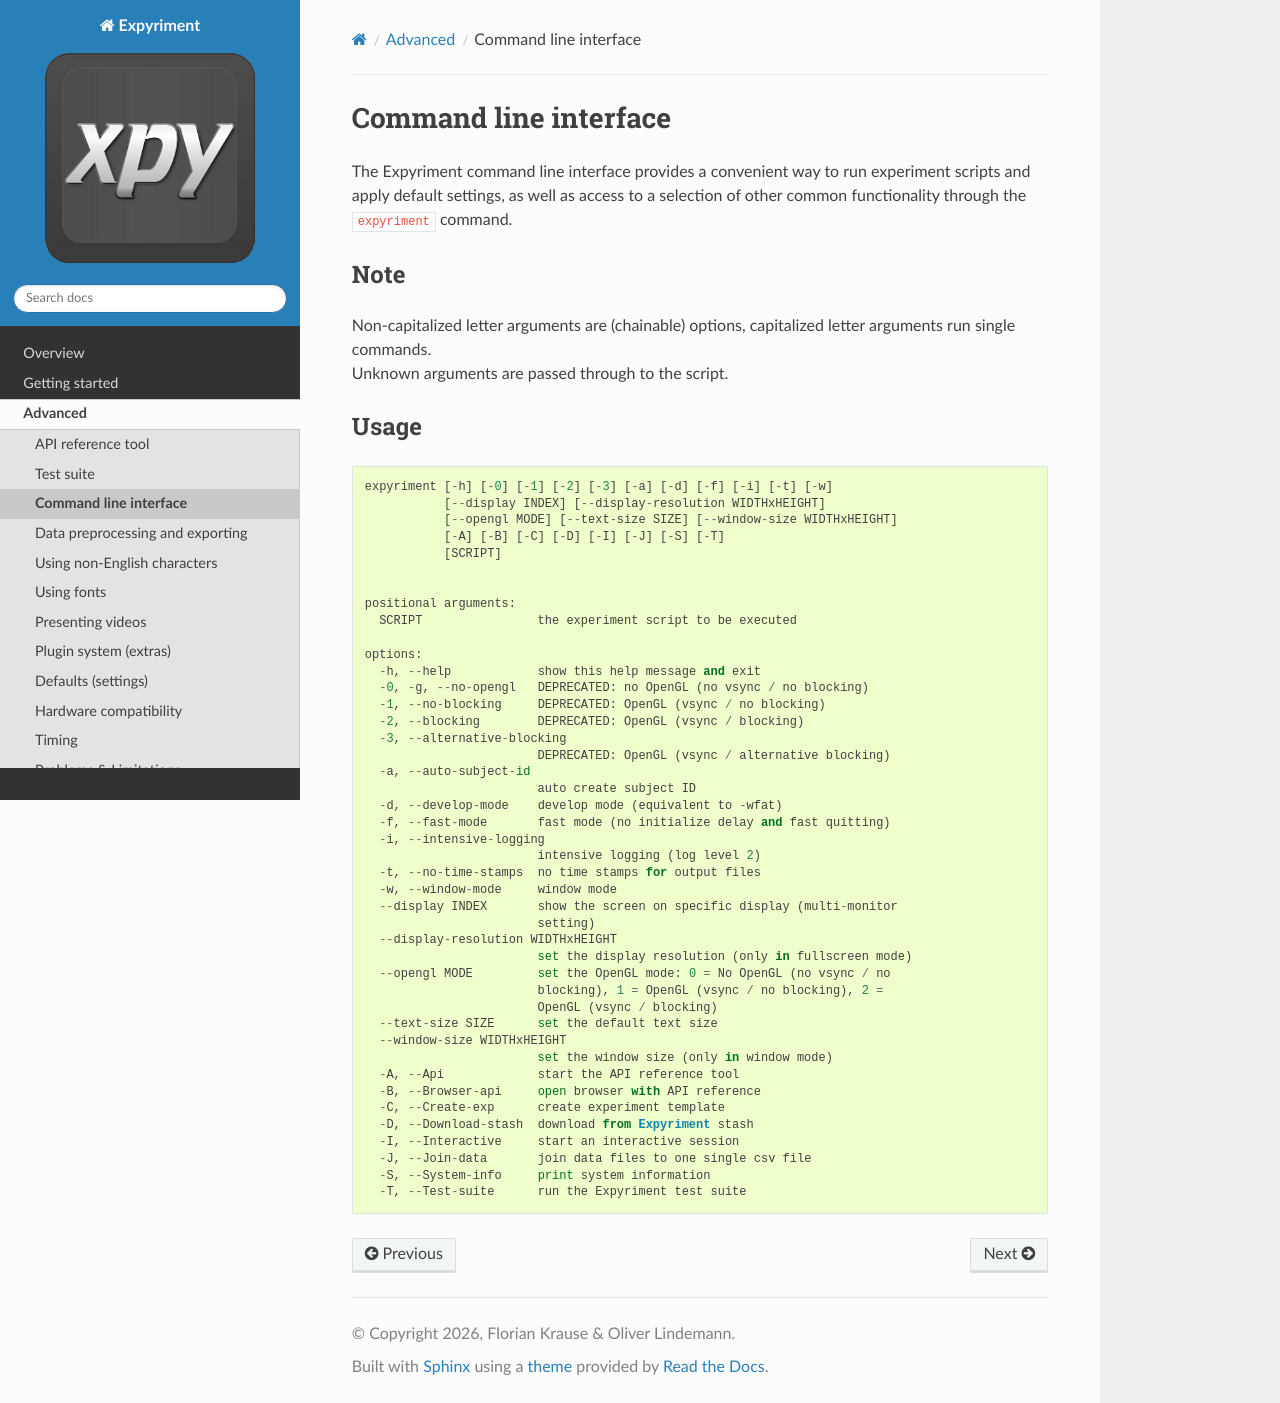

repository: expyriment/documentation · page: CommandLineInterface.html · generator: sphinx

Command line interface
======================

The Expyriment command line interface provides a convenient way to run
experiment scripts and apply default settings, as well as access to a selection
of other common functionality through the ``expyriment`` command.

Note
----
| Non-capitalized letter arguments are (chainable) options, capitalized letter arguments run single commands.
| Unknown arguments are passed through to the script.

Usage
-----

::
    
    expyriment [-h] [-0] [-1] [-2] [-3] [-a] [-d] [-f] [-i] [-t] [-w]
               [--display INDEX] [--display-resolution WIDTHxHEIGHT]
               [--opengl MODE] [--text-size SIZE] [--window-size WIDTHxHEIGHT]
               [-A] [-B] [-C] [-D] [-I] [-J] [-S] [-T]
               [SCRIPT]

    
    positional arguments:
      SCRIPT                the experiment script to be executed
    
    options:
      -h, --help            show this help message and exit
      -0, -g, --no-opengl   DEPRECATED: no OpenGL (no vsync / no blocking)
      -1, --no-blocking     DEPRECATED: OpenGL (vsync / no blocking)
      -2, --blocking        DEPRECATED: OpenGL (vsync / blocking)
      -3, --alternative-blocking
                            DEPRECATED: OpenGL (vsync / alternative blocking)
      -a, --auto-subject-id
                            auto create subject ID
      -d, --develop-mode    develop mode (equivalent to -wfat)
      -f, --fast-mode       fast mode (no initialize delay and fast quitting)
      -i, --intensive-logging
                            intensive logging (log level 2)
      -t, --no-time-stamps  no time stamps for output files
      -w, --window-mode     window mode
      --display INDEX       show the screen on specific display (multi-monitor
                            setting)
      --display-resolution WIDTHxHEIGHT
                            set the display resolution (only in fullscreen mode)
      --opengl MODE         set the OpenGL mode: 0 = No OpenGL (no vsync / no
                            blocking), 1 = OpenGL (vsync / no blocking), 2 =
                            OpenGL (vsync / blocking)
      --text-size SIZE      set the default text size
      --window-size WIDTHxHEIGHT
                            set the window size (only in window mode)
      -A, --Api             start the API reference tool
      -B, --Browser-api     open browser with API reference
      -C, --Create-exp      create experiment template
      -D, --Download-stash  download from Expyriment stash
      -I, --Interactive     start an interactive session
      -J, --Join-data       join data files to one single csv file
      -S, --System-info     print system information
      -T, --Test-suite      run the Expyriment test suite
